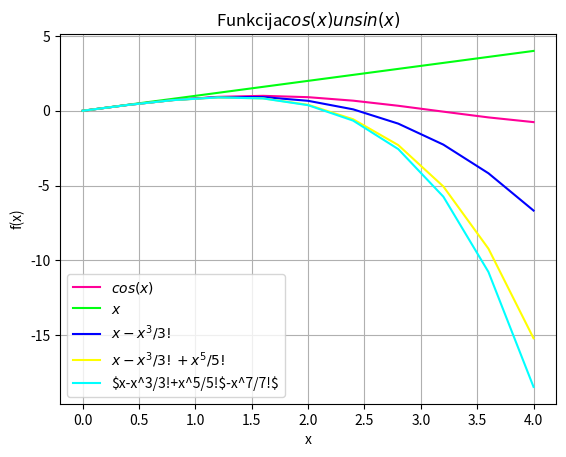

Source code (Python):
import sys
sys.path.append('/usr/local/anaconda3/lib/python3.6/site-packages')

from numpy import sin, linspace
x = linspace(0, 4, 11)
y= sin(x)
y1= x
#y2= x-x*x*x/(1*2*3)
y2= y1 - x**3/(1*2*3)
#y3= x-x*x*x/(1*2*3) + x*x*x*x*x/(1*2*3*4*5)
y3= y2 - x**5/(1*2*3*4*5)
#y4= x-x*x*x/(1*2*3) + x*x*x*x*x/(1*2*3*4*5) - x*x*x*x*x*x*x/(1*2*3*4*5*6*7)
y4= y3 - x**7/(1*2*3*4*5*6*7)

from matplotlib import pyplot as plt
plt.grid()
plt.xlabel('x')
plt.ylabel('f(x)')
plt.title('Funkcija$ cos(x) un sin(x)$')
plt.plot(x, y, color = '#FF0098')
plt.plot(x, y1, color = '#00FF11')
plt.plot(x, y2, color = '#0000FF')
plt.plot(x, y3, color = '#FFFF00')
plt.plot(x, y4, color = '#00FFFF')

plt.legend(['$cos(x)$', '$x$', '$x-x^3/3!$', '$x-x^3/3!+x^5/5!$', '$x-x^3/3!+x^5/5!$-x^7/7!$'])
plt.show()
